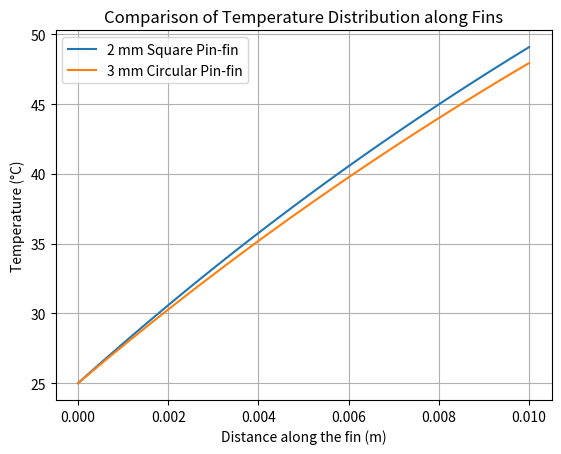

Generate this figure with matplotlib:
import numpy as np
import matplotlib.pyplot as plt

# Define parameters with initial values
thermal_conductivity_init = 200  # Initial thermal conductivity (W/mK)
fin_length_init = 0.01  # Initial length of the fin (m)
base_temperature_init = 100  # Initial base temperature of the fin (°C)
ambient_temperature_init = 25  # Initial ambient temperature (°C)
convective_coefficient_init = 100  # Initial convective heat transfer coefficient (W/m^2K)
fin_thickness_init = 0.001  # Initial thickness of the fin (m)
fin_width_square_init = 0.002  # Initial width of the square pin-fin (m)
fin_width_circular_init = 0.003  # Initial width of the circular pin-fin (m)

# Function to calculate temperature distribution along a fin
def calculate_temperature_distribution(x, fin_width, thermal_conductivity, fin_length, base_temperature, ambient_temperature, convective_coefficient, fin_thickness):
    perimeter = 2 * (fin_width + fin_thickness)  # Perimeter of the fin
    area = fin_width * fin_thickness  # Cross-sectional area of the fin
    m = np.sqrt((convective_coefficient * perimeter) / (thermal_conductivity * area))
    temperature_distribution = base_temperature - (base_temperature - ambient_temperature) * np.exp(-m * x)
    return temperature_distribution

# Define sliders
# Define interactive plot function
def interactive_plot(thermal_conductivity, fin_length, base_temperature, ambient_temperature, convective_coefficient, fin_thickness, fin_width_square, fin_width_circular):
    # Generate array of positions along the fins
    x_values = np.linspace(0, fin_length, 100)

    # Calculate temperature distributions for square and circular pin-fin configurations
    temperature_distribution_square = calculate_temperature_distribution(x_values, fin_width_square, thermal_conductivity, fin_length, base_temperature, ambient_temperature, convective_coefficient, fin_thickness)
    temperature_distribution_circular = calculate_temperature_distribution(x_values, fin_width_circular, thermal_conductivity, fin_length, base_temperature, ambient_temperature, convective_coefficient, fin_thickness)

    # Plot temperature distributions
    plt.plot(x_values, temperature_distribution_square, label='2 mm Square Pin-fin')
    plt.plot(x_values, temperature_distribution_circular, label='3 mm Circular Pin-fin')
    plt.xlabel('Distance along the fin (m)')
    plt.ylabel('Temperature (°C)')
    plt.title('Comparison of Temperature Distribution along Fins')
    plt.legend()
    plt.grid(True)
    plt.show()

interactive_plot(thermal_conductivity_init, fin_length_init, base_temperature_init, ambient_temperature_init, convective_coefficient_init, fin_thickness_init, fin_width_square_init, fin_width_circular_init)